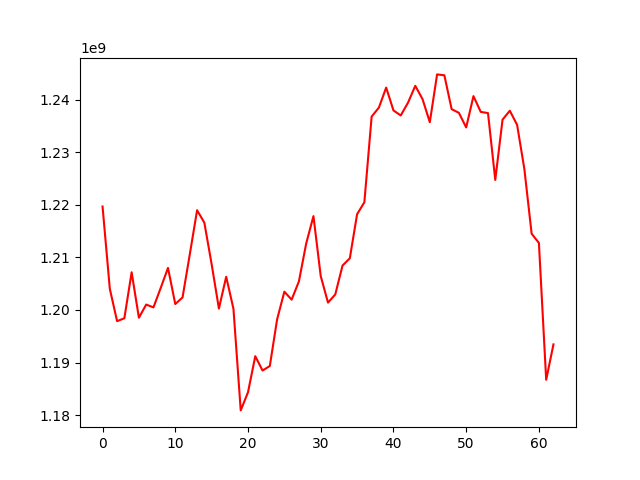

The data file committed next to this chart (first rows):
, 0
0, 1219706448
1, 1204025438
2, 1197876113
3, 1198425974
4, 1207178224
5, 1198532855
6, 1201032123
7, 1200497926
8, 1204204454
9, 1208013593
10, 1201131947
11, 1202392568
12, 1210620410
13, 1218997041
14, 1216612179
15, 1208721651
16, 1200269663
17, 1206324517
18, 1200222324
19, 1180886018
20, 1184339489
21, 1191204061
22, 1188478355
23, 1189337651
24, 1198203072
25, 1203486777
26, 1201971482
27, 1205445610
28, 1212649857
29, 1217872761
30, 1206458489
31, 1201406805
32, 1202960870
33, 1208464168
34, 1209844453
35, 1218231130
36, 1220509509
37, 1236819829
38, 1238539768
39, 1242344270
40, 1237997108
41, 1237037330
42, 1239460253
43, 1242678359
44, 1240142873
45, 1235741761
46, 1244852510
47, 1244681615
48, 1238239914
49, 1237533363
50, 1234754146
51, 1240716002
52, 1237719077
53, 1237483078
54, 1224762628
55, 1236239278
56, 1237936124
57, 1235253524
58, 1226845584
59, 1214525759
... 3 more rows
